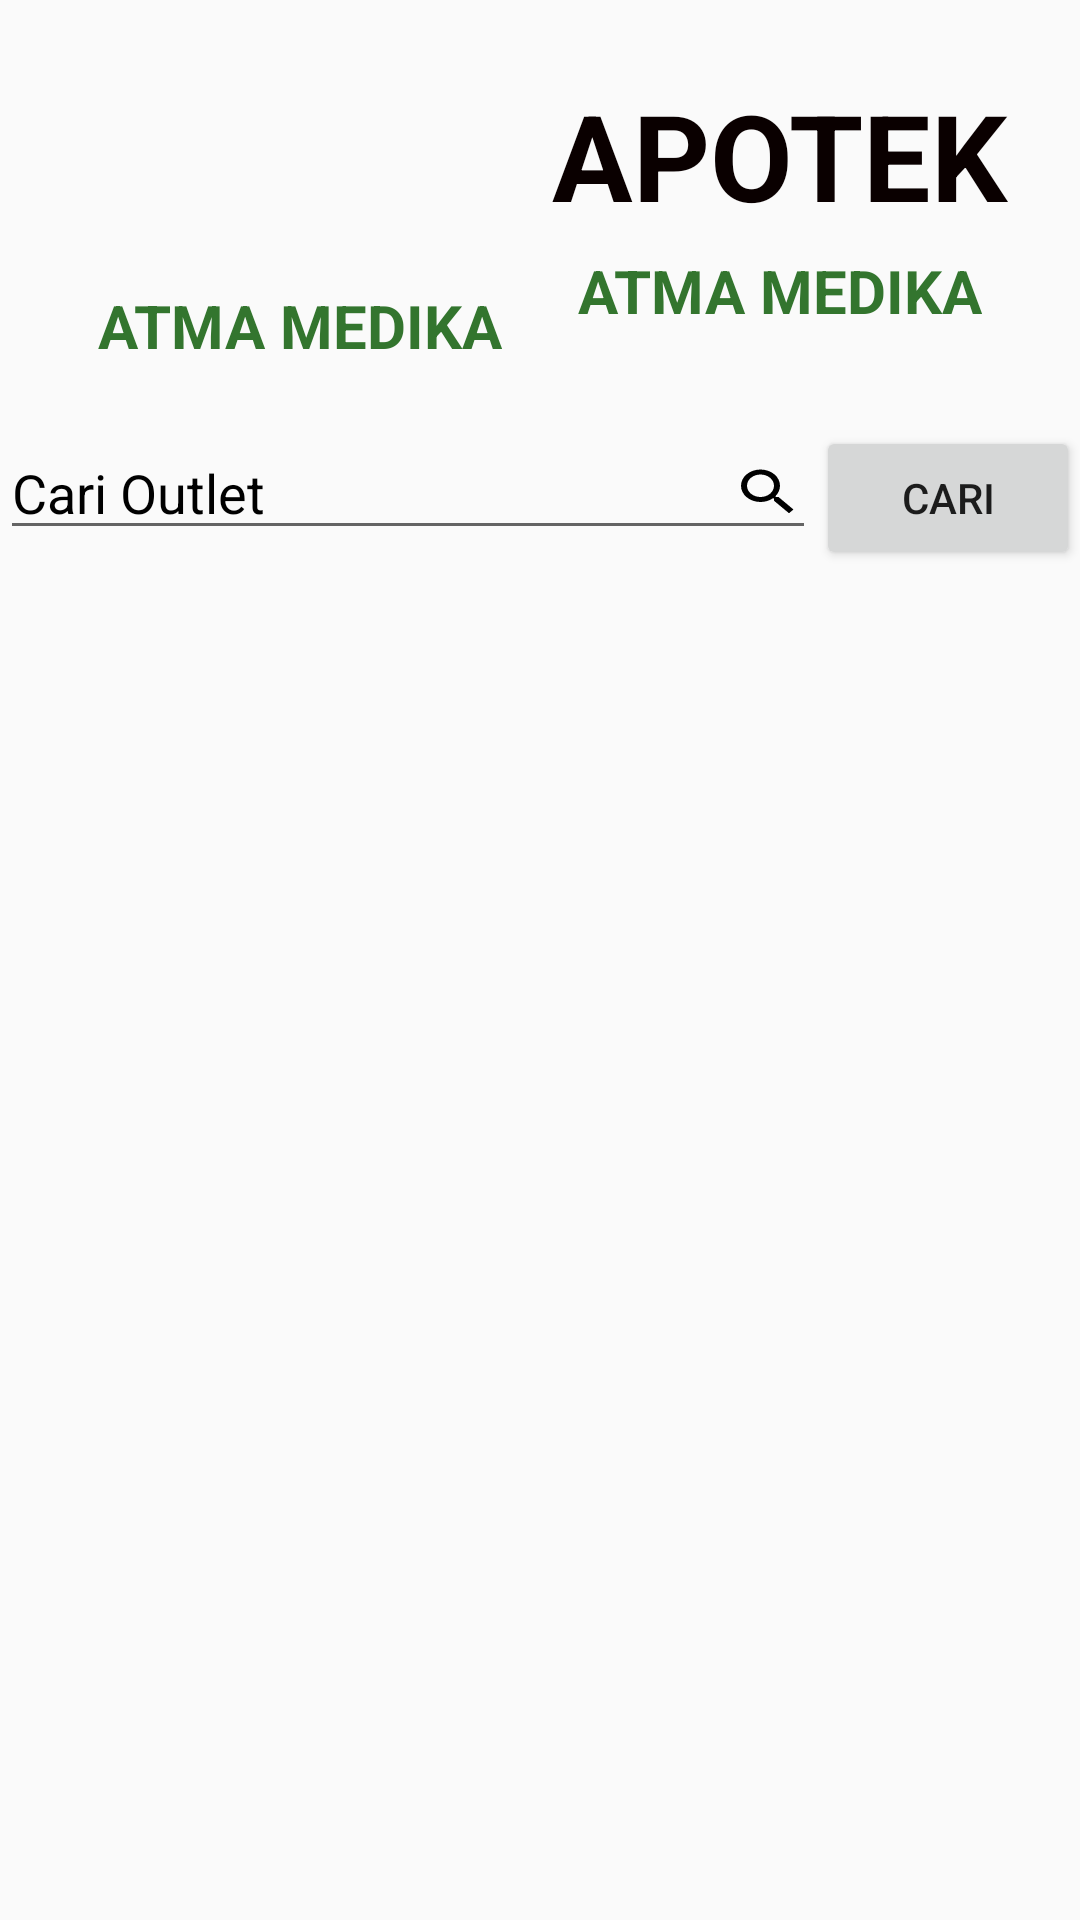

Here is an Android app screen rendered from its layout file. Give the layout XML and the strings, colors and styles it references.
<!-- AndroidManifest.xml: application theme AppTheme -->
<!-- res/layout/activity_outlet.xml -->
<?xml version="1.0" encoding="utf-8"?>
<LinearLayout
    xmlns:android="http://schemas.android.com/apk/res/android"
    xmlns:app="http://schemas.android.com/apk/res-auto"
    android:layout_width="match_parent"
    android:layout_height="match_parent"
    android:orientation="vertical">

    <LinearLayout
        android:layout_width="match_parent"
        android:layout_height="wrap_content"
        android:orientation="vertical">

        <LinearLayout
            android:layout_width="match_parent"
            android:layout_height="wrap_content"
            android:layout_margin="20dp"
            android:layout_weight="1"
            android:orientation="horizontal">

            <LinearLayout
                android:layout_width="match_parent"
                android:layout_height="wrap_content"
                android:layout_weight="1"
                android:orientation="vertical">

                <ImageView
                    android:layout_width="70dp"
                    android:layout_height="70dp"
                    android:layout_gravity="center"
                    android:scaleType="fitXY"
                    android:src="@drawable/atmamedica" />

                <TextView
                    android:layout_width="wrap_content"
                    android:layout_height="wrap_content"
                    android:layout_gravity="center"
                    android:textStyle="bold"
                    android:layout_marginTop="5dp"
                    android:text="ATMA MEDIKA"
                    android:textColor="#FF33752E"
                    android:textSize="20dp" />

            </LinearLayout>
            <LinearLayout
                android:layout_width="match_parent"
                android:layout_height="wrap_content"
                android:layout_weight="1"
                android:orientation="vertical">

                <TextView
                    android:layout_width="wrap_content"
                    android:layout_height="wrap_content"
                    android:layout_gravity="center"
                    android:layout_marginTop="5dp"
                    android:text="APOTEK"
                    android:textColor="#0A0000"
                    android:textSize="40dp"
                    android:textStyle="bold" />

                <TextView
                    android:layout_width="wrap_content"
                    android:layout_height="wrap_content"
                    android:layout_gravity="center"
                    android:layout_marginTop="5dp"
                    android:text="ATMA MEDIKA"
                    android:textColor="#FF33752E"
                    android:textSize="20dp"
                    android:textStyle="bold" />
            </LinearLayout>

        </LinearLayout>

        <LinearLayout
            android:layout_width="match_parent"
            android:layout_height="wrap_content"
            android:orientation="horizontal">

            <EditText
                android:id="@+id/cari_berita"
                android:layout_width="match_parent"
                android:layout_height="wrap_content"
                android:layout_weight="1"
                android:textColorHint="#000"
                android:textColor="#0C0C0C"
                android:drawableRight="@drawable/ic_search_black_24dp"
                android:hint="Cari Outlet">
            </EditText>

            <Button
                android:id="@+id/cari"
                android:layout_width="wrap_content"
                android:layout_height="wrap_content"
                android:text="cari" />
        </LinearLayout>
            </LinearLayout>

    <androidx.recyclerview.widget.RecyclerView
        android:id="@+id/rc_utama"
        android:layout_width="match_parent"
        android:layout_height="match_parent" />
</LinearLayout>
<!-- resources referenced by this layout -->
<resources>
  <!-- drawable ic_search_black_24dp (drawable) -->
  <vector xmlns:android="http://schemas.android.com/apk/res/android"
          android:width="24dp"
          android:height="20dp"
          android:viewportWidth="24.0"
          android:viewportHeight="24.0">
      <path
          android:fillColor="#FF000000"
          android:pathData="M15.5,14h-0.79l-0.28,-0.27C15.41,12.59 16,11.11 16,9.5 16,5.91 13.09,3 9.5,3S3,5.91 3,9.5 5.91,16 9.5,16c1.61,0 3.09,-0.59 4.23,-1.57l0.27,0.28v0.79l5,4.99L20.49,19l-4.99,-5zM9.5,14C7.01,14 5,11.99 5,9.5S7.01,5 9.5,5 14,7.01 14,9.5 11.99,14 9.5,14z"/>
  </vector>
  <style name="AppTheme" parent="Theme.AppCompat.Light.DarkActionBar">
          
          <item name="colorPrimary">@color/colorPrimary</item>
          <item name="colorPrimaryDark">@color/colorPrimaryDark</item>
          <item name="colorAccent">@color/colorAccent</item>
      </style>
      //menghilangkan
  <!-- not gathered from this repository: default colours our renderer supplied (Android Studio template values) -->
  <color name="colorPrimary">#FF6200EE</color>
  <color name="colorPrimaryDark">#FF3700B3</color>
  <color name="colorAccent">#FF03DAC5</color>
</resources>
